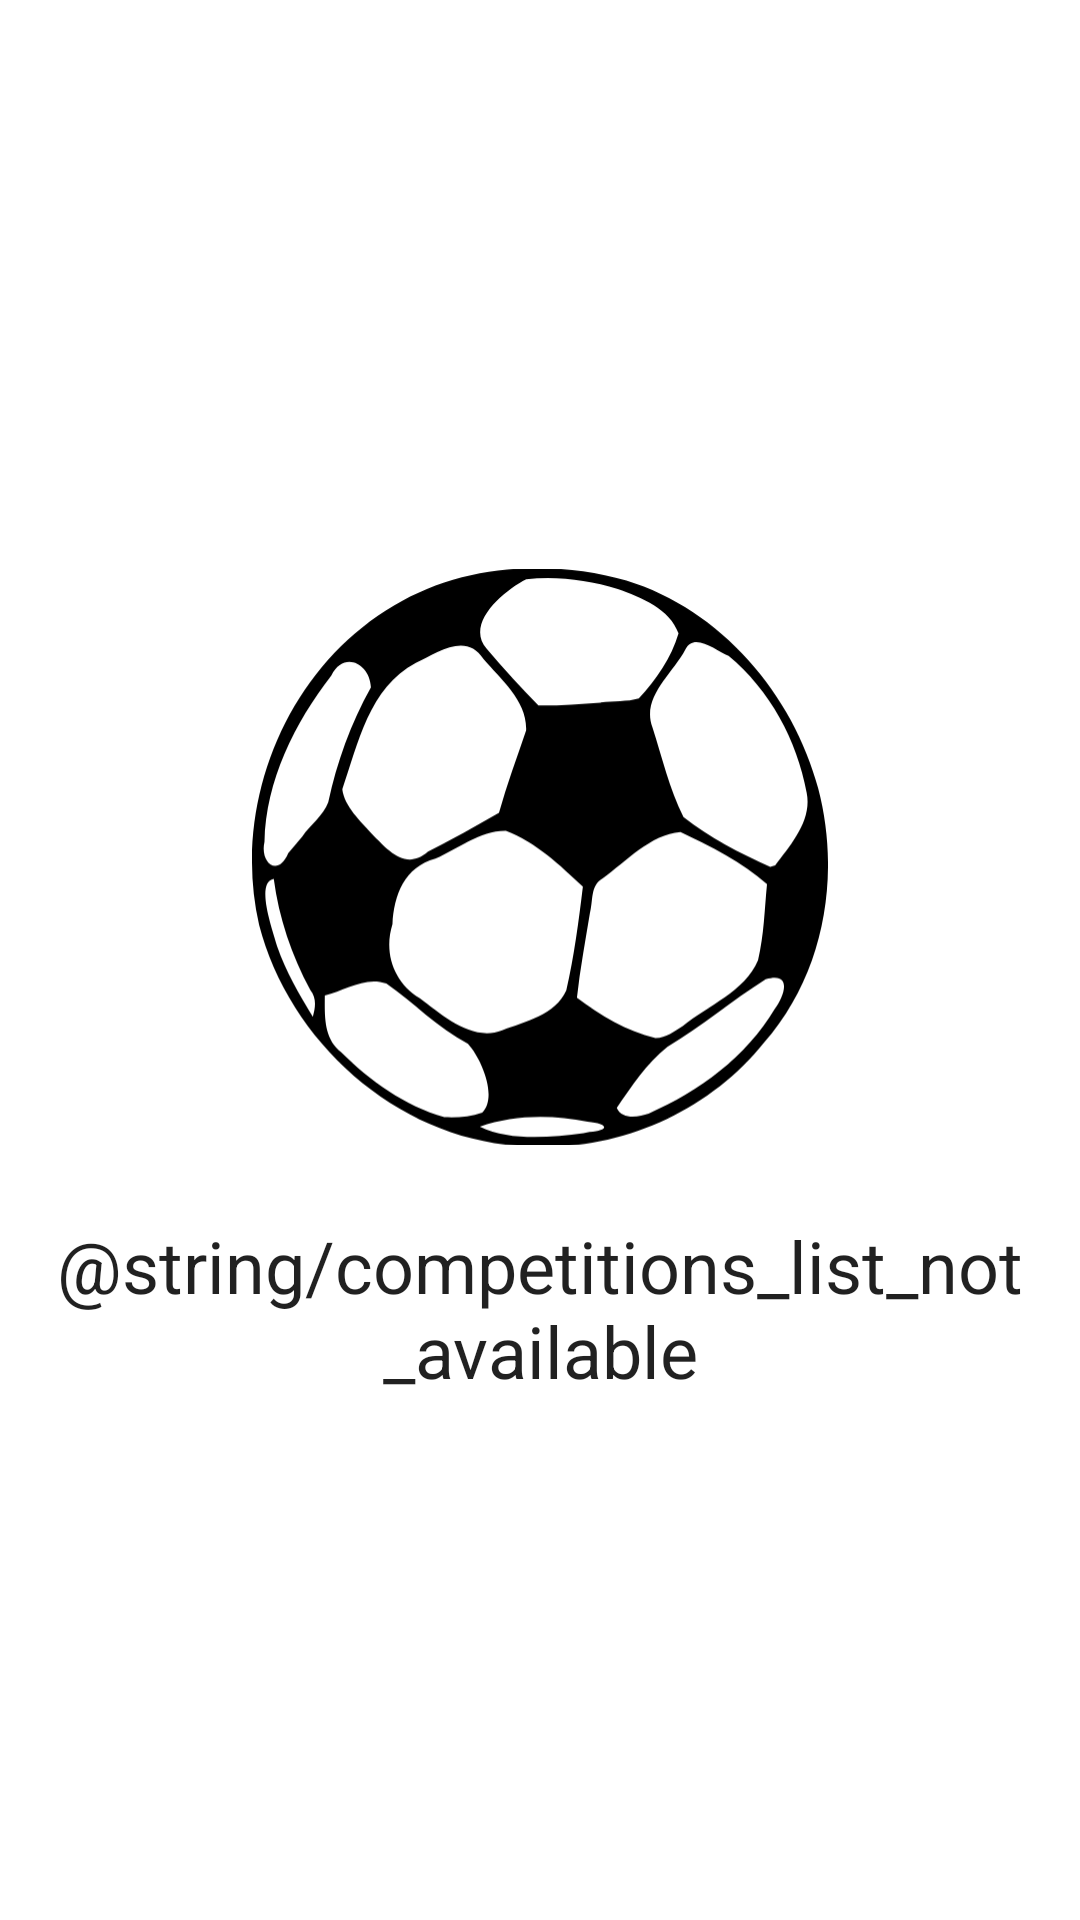

Android layout source for this screen:
<!-- AndroidManifest.xml: application theme Theme.FootballHub -->
<!-- res/layout/competition_list_empty_view_layout.xml -->
<?xml version="1.0" encoding="utf-8"?>
<layout xmlns:android="http://schemas.android.com/apk/res/android"
    xmlns:app="http://schemas.android.com/apk/res-auto">

    <data>

        <variable
            name="viewModel"
            type="com.mx3.footballhub.ui.competitionlist.CompetitionListViewModel" />
    </data>

    <androidx.constraintlayout.widget.ConstraintLayout
        android:layout_width="match_parent"
        android:layout_height="match_parent"
        android:padding="16dp"
        app:shown="@{!viewModel.isContentLoading &amp;&amp; viewModel.competitions.empty}">

        <androidx.appcompat.widget.AppCompatImageView
            android:id="@+id/empty_view_image_view"
            android:layout_width="192dp"
            android:layout_height="192dp"
            android:layout_marginTop="16dp"
            android:layout_marginBottom="16dp"
            android:scaleType="centerCrop"
            app:layout_constraintBottom_toTopOf="@id/empty_view_prompt_text_view"
            app:layout_constraintEnd_toEndOf="parent"
            app:layout_constraintHorizontal_bias="0.5"
            app:layout_constraintStart_toStartOf="parent"
            app:layout_constraintTop_toTopOf="parent"
            app:layout_constraintVertical_chainStyle="packed"
            app:srcCompat="@drawable/football" />

        <com.google.android.material.textview.MaterialTextView
            android:id="@+id/empty_view_prompt_text_view"
            style="@style/TextAppearance.MaterialComponents.Headline5"
            android:layout_width="wrap_content"
            android:layout_height="wrap_content"
            android:layout_marginTop="8dp"
            android:gravity="center"
            android:text="@string/competitions_list_not_available"
            app:layout_constraintBottom_toBottomOf="parent"
            app:layout_constraintEnd_toEndOf="parent"
            app:layout_constraintHorizontal_bias="0.5"
            app:layout_constraintStart_toStartOf="parent"
            app:layout_constraintTop_toBottomOf="@id/empty_view_image_view" />

    </androidx.constraintlayout.widget.ConstraintLayout>
</layout>
<!-- resources referenced by this layout -->
<resources>
  <!-- drawable football: vector/xml drawable (drawable, 2871 chars, omitted) -->
  <style name="Theme.FootballHub" parent="Theme.MaterialComponents.DayNight.DarkActionBar">
          
          <item name="colorPrimary">@color/purple_500</item>
          <item name="colorPrimaryVariant">@color/purple_700</item>
          <item name="colorOnPrimary">@color/white</item>
          
          <item name="colorSecondary">@color/teal_200</item>
          <item name="colorSecondaryVariant">@color/teal_700</item>
          <item name="colorOnSecondary">@color/black</item>
          
          <item name="android:statusBarColor">?attr/colorPrimaryVariant</item>
          
      </style>
  <!-- not gathered from this repository: default colours our renderer supplied (Android Studio template values) -->
  <color name="purple_500">#FF6200EE</color>
  <color name="purple_700">#FF3700B3</color>
  <color name="teal_200">#FF03DAC5</color>
  <color name="teal_700">#FF018786</color>
  <color name="black">#FF000000</color>
  <color name="white">#FFFFFFFF</color>
</resources>
